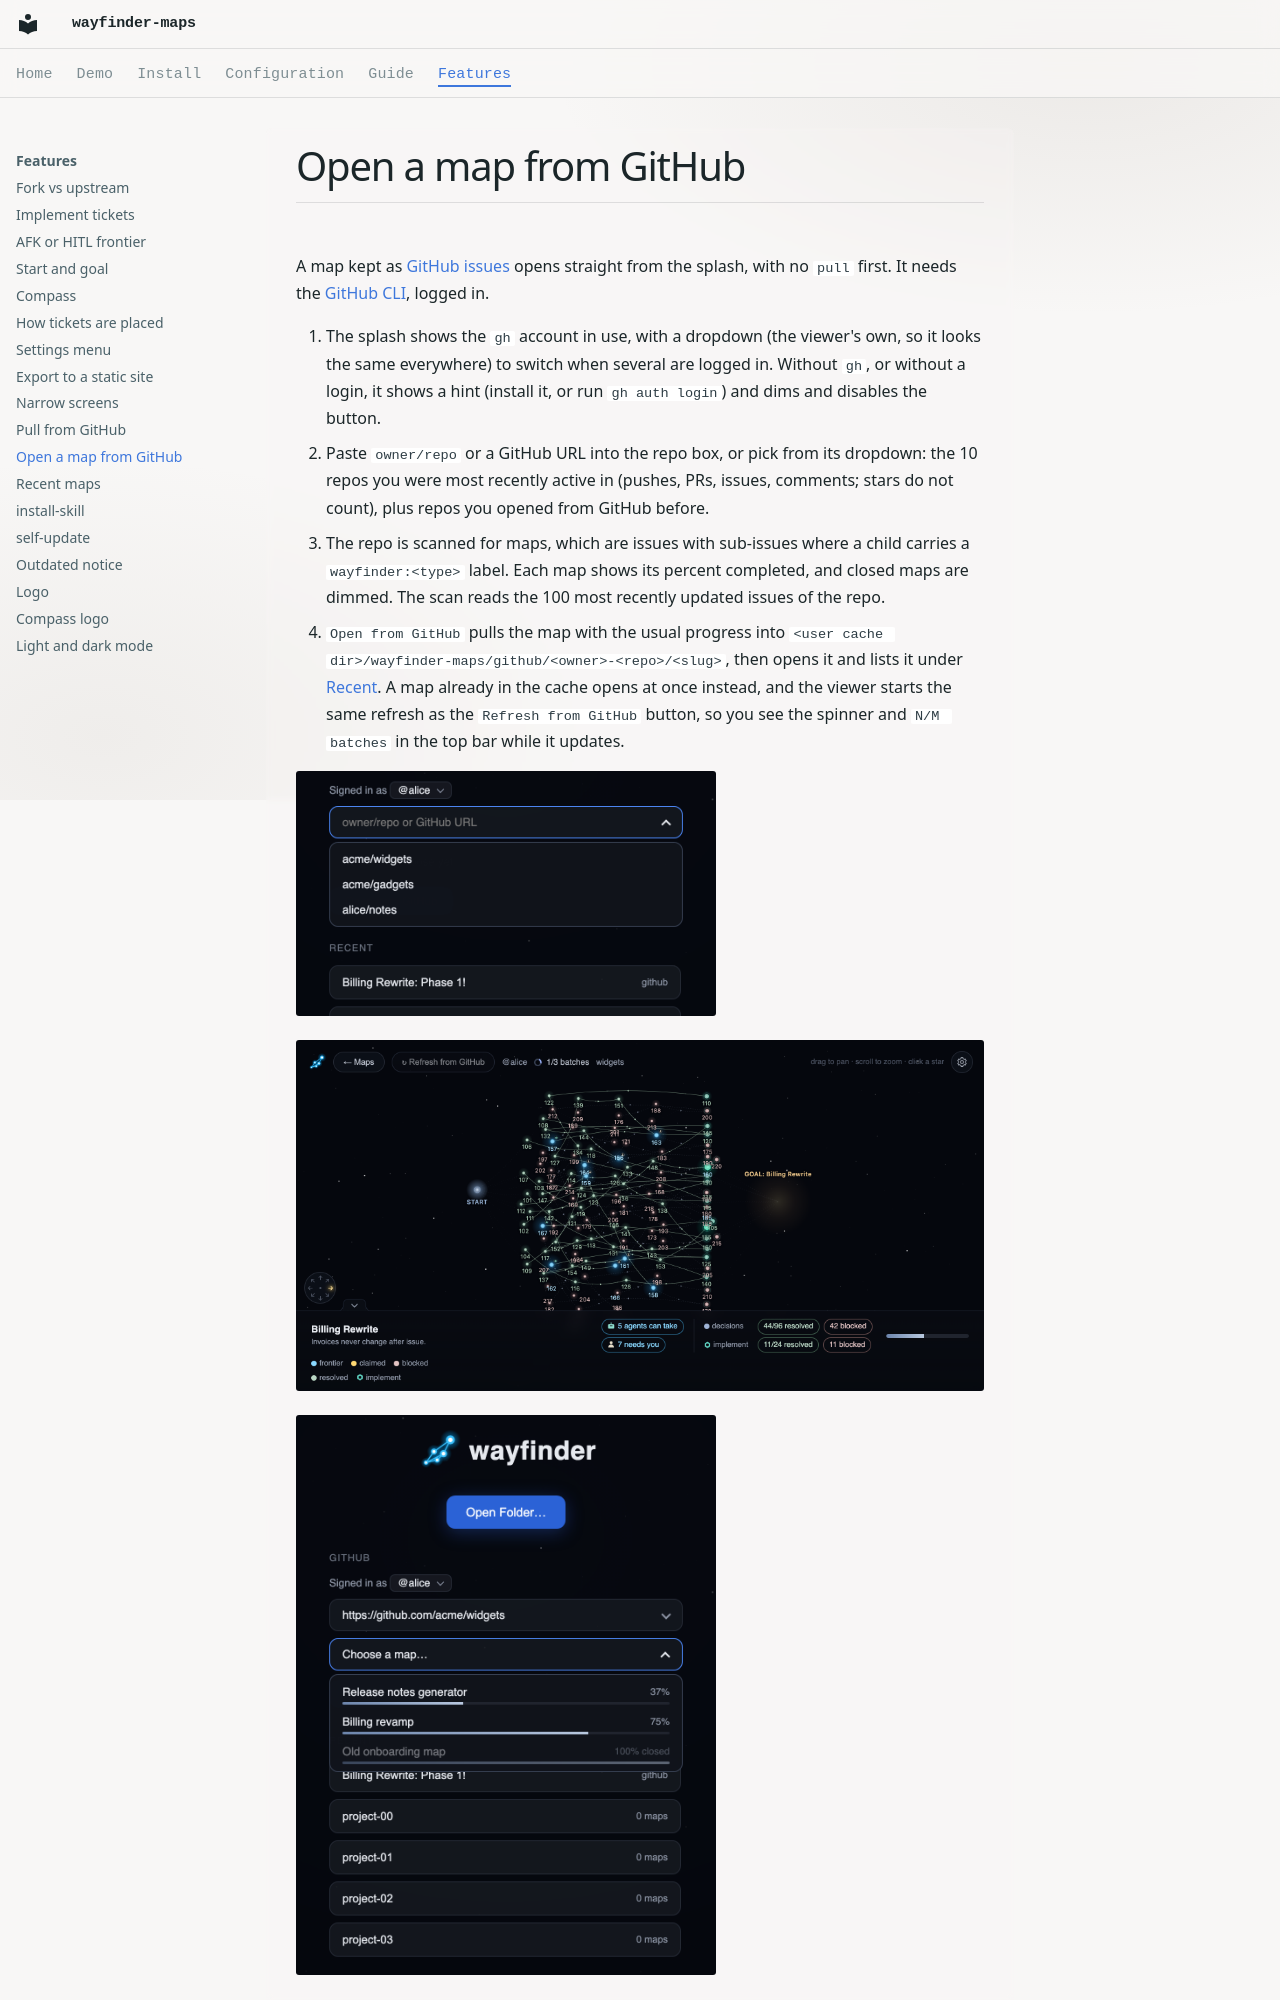

repository: RamsesKools/wayfinder-maps · page: features/open-from-github/index.html · generator: mkdocs

# Open a map from GitHub

A map kept as [GitHub issues](../guide/github-issues.md) opens straight from the splash, with no `pull` first.
It needs the [GitHub CLI](https://cli.github.com), logged in.

1. The splash shows the `gh` account in use, with a dropdown (the viewer's own, so it looks the same everywhere) to switch when several are logged in.
   Without `gh`, or without a login, it shows a hint (install it, or run `gh auth login`) and dims and disables the button.
2. Paste `owner/repo` or a GitHub URL into the repo box, or pick from its dropdown: the 10 repos you were most recently active in (pushes, PRs, issues, comments; stars do not count), plus repos you opened from GitHub before.
3. The repo is scanned for maps, which are issues with sub-issues where a child carries a `wayfinder:<type>` label.
   Each map shows its percent completed, and closed maps are dimmed.
   The scan reads the 100 most recently updated issues of the repo.
4. `Open from GitHub` pulls the map with the usual progress into `<user cache dir>/wayfinder-maps/github/<owner>-<repo>/<slug>`, then opens it and lists it under [Recent](recent-maps.md).
   A map already in the cache opens at once instead, and the viewer starts the same refresh as the `Refresh from GitHub` button, so you see the spinner and `N/M batches` in the top bar while it up
